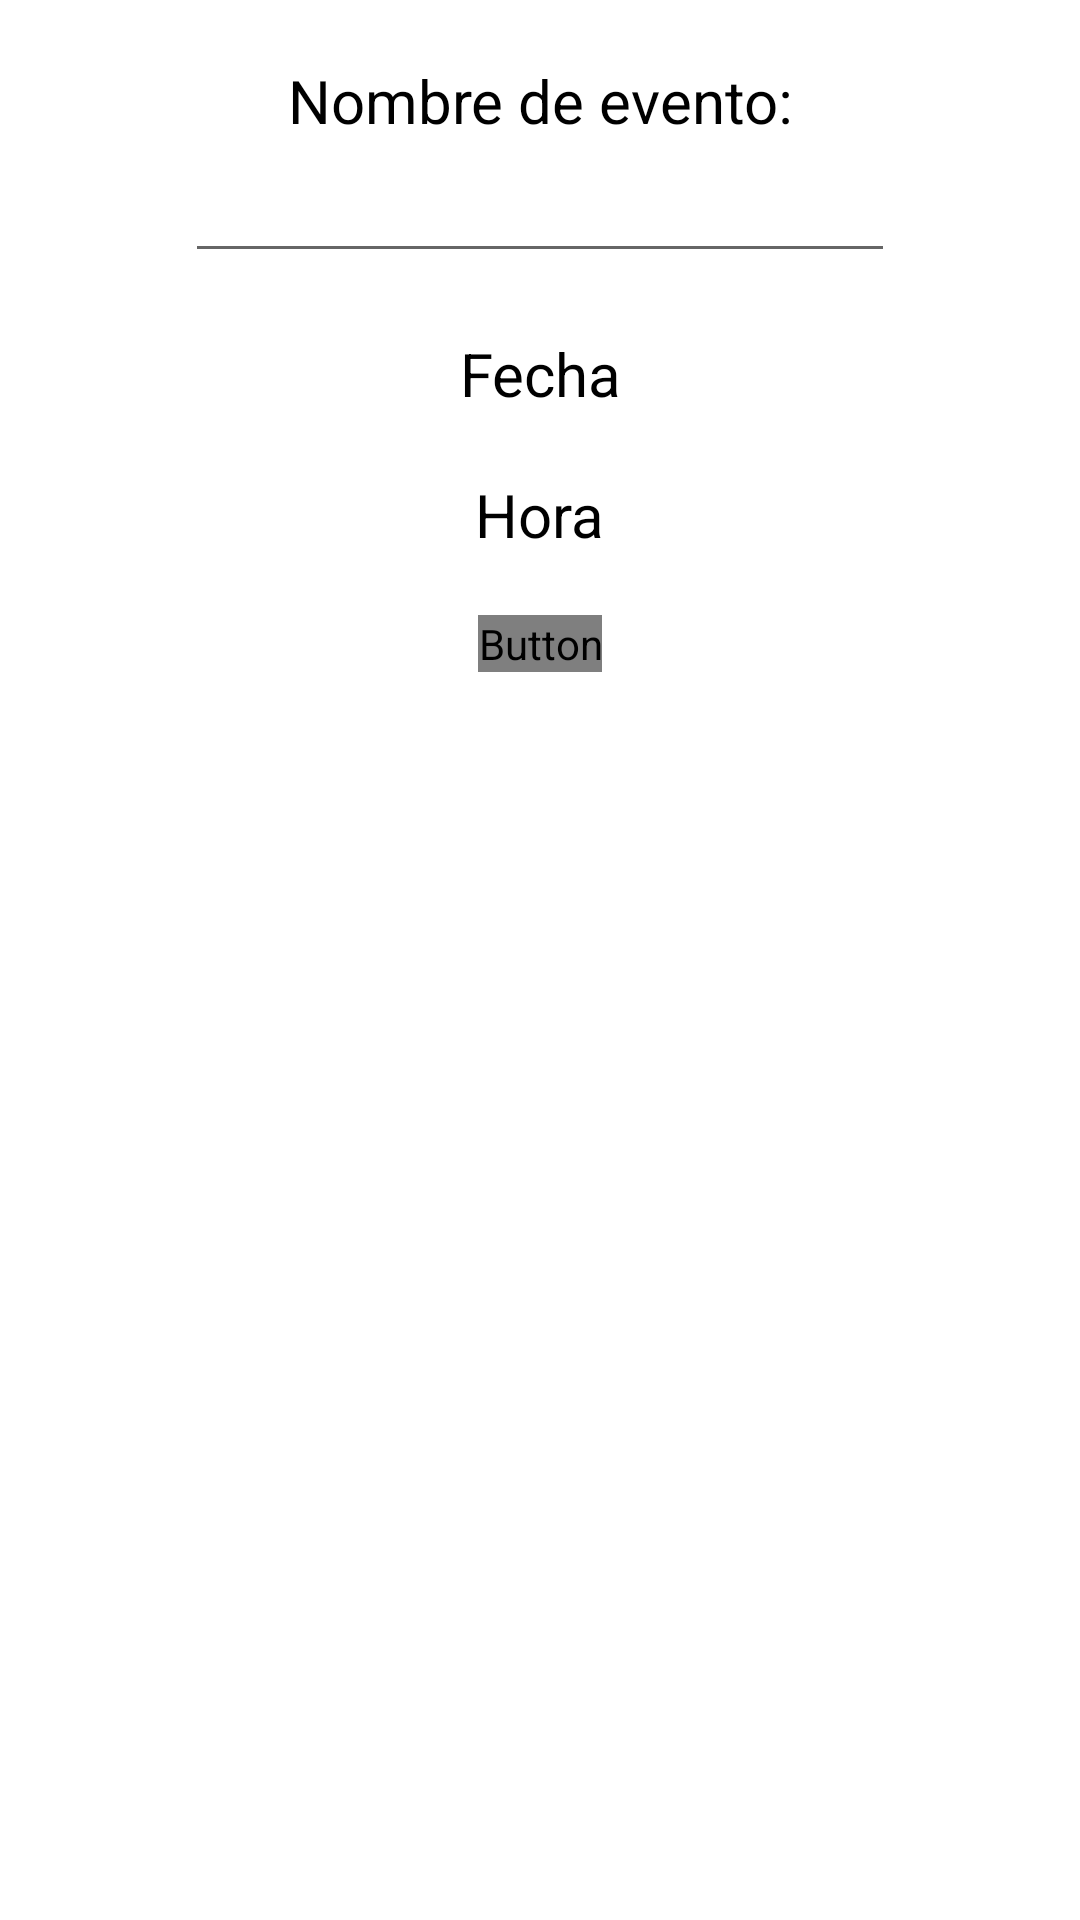

Reconstruct the res/layout file that produces this screen, plus the resources it refers to.
<!-- AndroidManifest.xml: application theme Theme.AppCompat.DayNight -->
<!-- res/layout/activity_event_edit.xml -->
<?xml version="1.0" encoding="utf-8"?>
<LinearLayout
    xmlns:android="http://schemas.android.com/apk/res/android"
    xmlns:tools="http://schemas.android.com/tools"
    android:layout_width="match_parent"
    android:layout_height="match_parent"
    android:orientation="vertical"
    android:background="@color/fondo"
    tools:context=".EventEditActivity">

    <TextView
        android:layout_width="wrap_content"
        android:layout_height="wrap_content"
        android:layout_gravity="center"
        android:layout_marginTop="20dp"
        android:text="Nombre de evento:"
        android:textSize="20sp"
        android:textAlignment="center"
        android:textColor="@color/black"/>

    <EditText
        android:id="@+id/eventNameET"
        android:layout_width="wrap_content"
        android:layout_height="wrap_content"
        android:layout_gravity="center"
        android:textSize="20sp"
        android:ems="10"
        android:inputType="text"/>

    <TextView
        android:id="@+id/eventDateTV"
        android:layout_width="wrap_content"
        android:layout_height="wrap_content"
        android:layout_gravity="center"
        android:layout_marginTop="20dp"
        android:text="Fecha"
        android:textSize="20sp"
        android:textAlignment="center"
        android:textColor="@color/black"/>

    <TextView
        android:id="@+id/eventTimeTV"
        android:layout_width="wrap_content"
        android:layout_height="wrap_content"
        android:layout_gravity="center"
        android:layout_marginTop="20dp"
        android:text="Hora"
        android:textSize="20sp"
        android:textAlignment="center"
        android:textColor="@color/black"/>

    <Button
        android:layout_marginTop="20dp"
        android:layout_width="wrap_content"
        android:layout_height="wrap_content"
        android:text="GUARDAR"
        android:textColor="@color/blue"
        android:background="@null"
        android:textStyle="bold"
        android:onClick="saveEventAction"
        android:layout_gravity="center"
        android:textSize="20sp"/>

</LinearLayout>
<!-- resources referenced by this layout -->
<resources>
  <color name="black">#FF000000</color>
  <color name="fondo">#fff</color>
</resources>
